Run: headless pygame with SDL's dummy video driver; simulated clock (each Clock.tick advances the game by its frame time, no real sleeping); random seed 0; keys injected as events and as key.get_pressed() state; no mouse input.
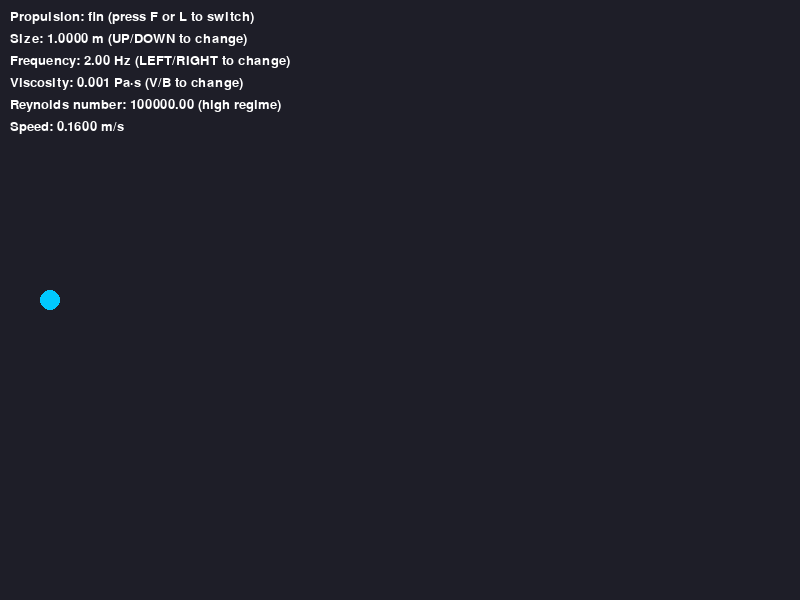
Frame 1 of 4 · flips 1–60 · no input
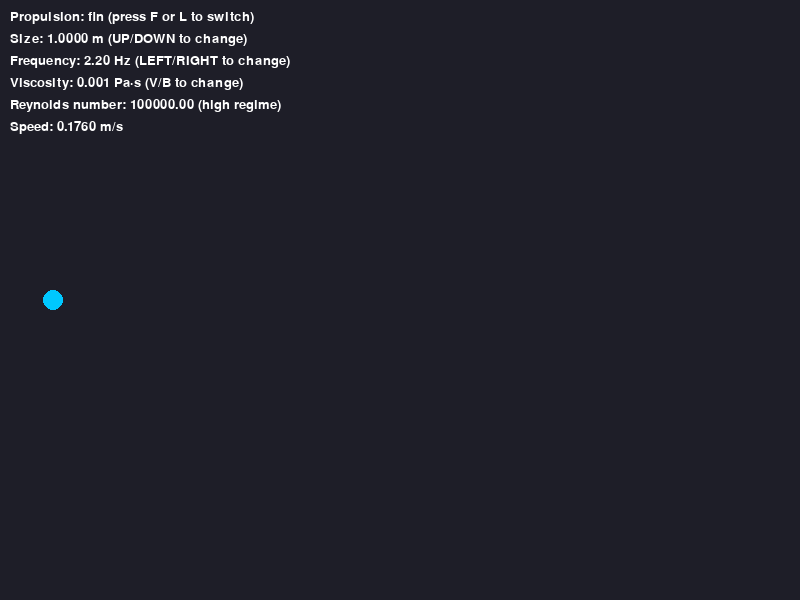
Frame 2 of 4 · flips 61–180 · tapped SPACE, RETURN · held RIGHT (→), D
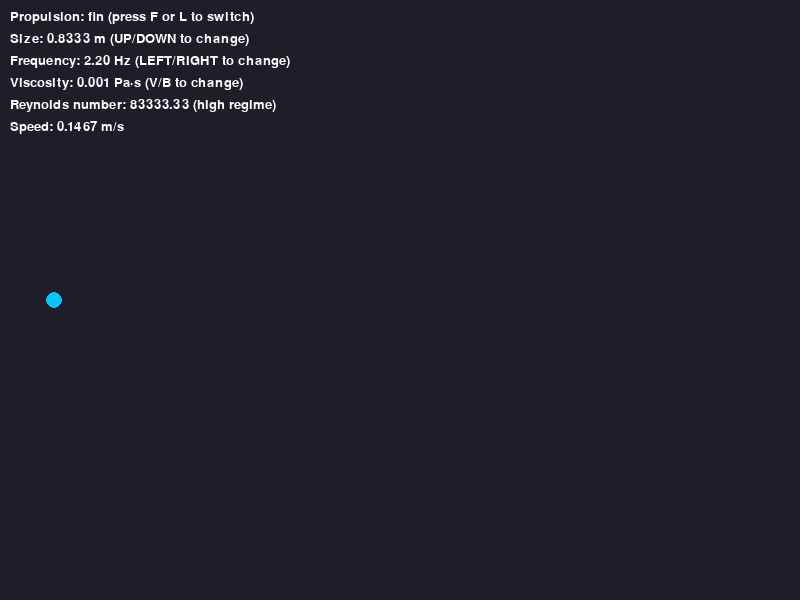
Frame 3 of 4 · flips 181–300 · held DOWN (↓), S
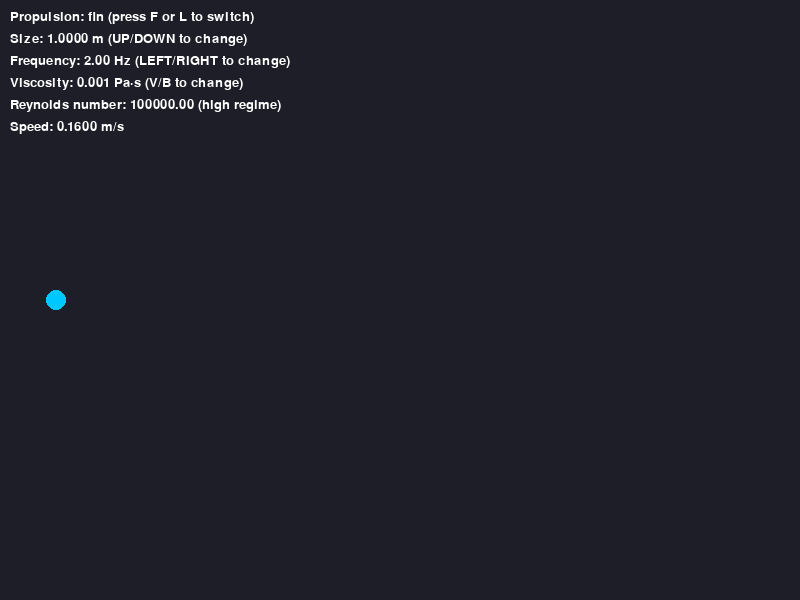
Frame 4 of 4 · flips 301–420 · held LEFT (←), A, UP (↑), W

The pygame program that drew these frames:

import pygame
import math
import sys

# --------------------
# Physics Functions
# --------------------

def reynolds_number(rho, v, L, mu):
    """Calculate Reynolds number."""
    return rho * v * L / mu

def fin_velocity(L, freq, amp, regime):
    """Calculate forward velocity from fin motion."""
    if regime == "high":  # inertia-dominated
        return amp * freq * L * 0.8
    else:  # low Reynolds, Purcell’s scallop theorem hurts fins
        return amp * freq * L * 0.05  # massively reduced efficiency

def flagella_velocity(L, freq, pitch, regime):
    """Calculate forward velocity from rotating corkscrew."""
    if regime == "high":  # not great for big animals, lots of drag
        return freq * pitch * 0.3
    else:  # perfect for bacteria
        return freq * pitch * 2.0

# --------------------
# Pygame Setup
# --------------------

pygame.init()
WIDTH, HEIGHT = 800, 600
screen = pygame.display.set_mode((WIDTH, HEIGHT))
pygame.display.set_caption("Fish with Flagella Simulator")
clock = pygame.time.Clock()

# --------------------
# Simulation Parameters
# --------------------
size = 1.0           # meters for fish, microns for bacteria
viscosity = 0.001    # Pa·s (water)
rho = 1000           # kg/m³ (density of water)
propulsion = "fin"   # "fin" or "flagella"
freq = 2.0           # Hz (movement frequency)
amp = 0.1            # meters (fin amplitude)
pitch = 0.002        # meters per turn (flagella pitch)
position = 50
speed = 0

# --------------------
# Main Loop
# --------------------
running = True
time_elapsed = 0

while running:
    screen.fill((30, 30, 40))

    for event in pygame.event.get():
        if event.type == pygame.QUIT:
            running = False

        # Keyboard controls
        if event.type == pygame.KEYDOWN:
            if event.key == pygame.K_f:
                propulsion = "fin"
            if event.key == pygame.K_l:
                propulsion = "flagella"
            if event.key == pygame.K_UP:
                size *= 1.2
            if event.key == pygame.K_DOWN:
                size /= 1.2
            if event.key == pygame.K_RIGHT:
                freq *= 1.1
            if event.key == pygame.K_LEFT:
                freq /= 1.1
            if event.key == pygame.K_v:
                viscosity *= 2
            if event.key == pygame.K_b:
                viscosity /= 2

    # Determine physics regime
    Re_test = reynolds_number(rho, 0.1, size, viscosity)
    regime = "high" if Re_test > 10 else "low"

    # Calculate velocity
    if propulsion == "fin":
        speed = fin_velocity(size, freq, amp, regime)
    else:
        speed = flagella_velocity(size, freq, pitch, regime)

    # Update position
    position += speed * 0.1  # scaled down for display
    if position > WIDTH:
        position = 50
        time_elapsed = 0

    # Draw creature
    color = (0, 200, 255) if propulsion == "fin" else (255, 200, 0)
    pygame.draw.circle(screen, color, (int(position), HEIGHT // 2), int(size * 10))

    # Draw text info
    font = pygame.font.SysFont("Arial", 20)
    text_lines = [
        f"Propulsion: {propulsion} (press F or L to switch)",
        f"Size: {size:.4f} m (UP/DOWN to change)",
        f"Frequency: {freq:.2f} Hz (LEFT/RIGHT to change)",
        f"Viscosity: {viscosity} Pa·s (V/B to change)",
        f"Reynolds number: {Re_test:.2f} ({regime} regime)",
        f"Speed: {speed:.4f} m/s"
    ]
    for i, line in enumerate(text_lines):
        text_surface = font.render(line, True, (255, 255, 255))
        screen.blit(text_surface, (10, 10 + i * 22))

    pygame.display.flip()
    clock.tick(60)

pygame.quit()
sys.exit()
